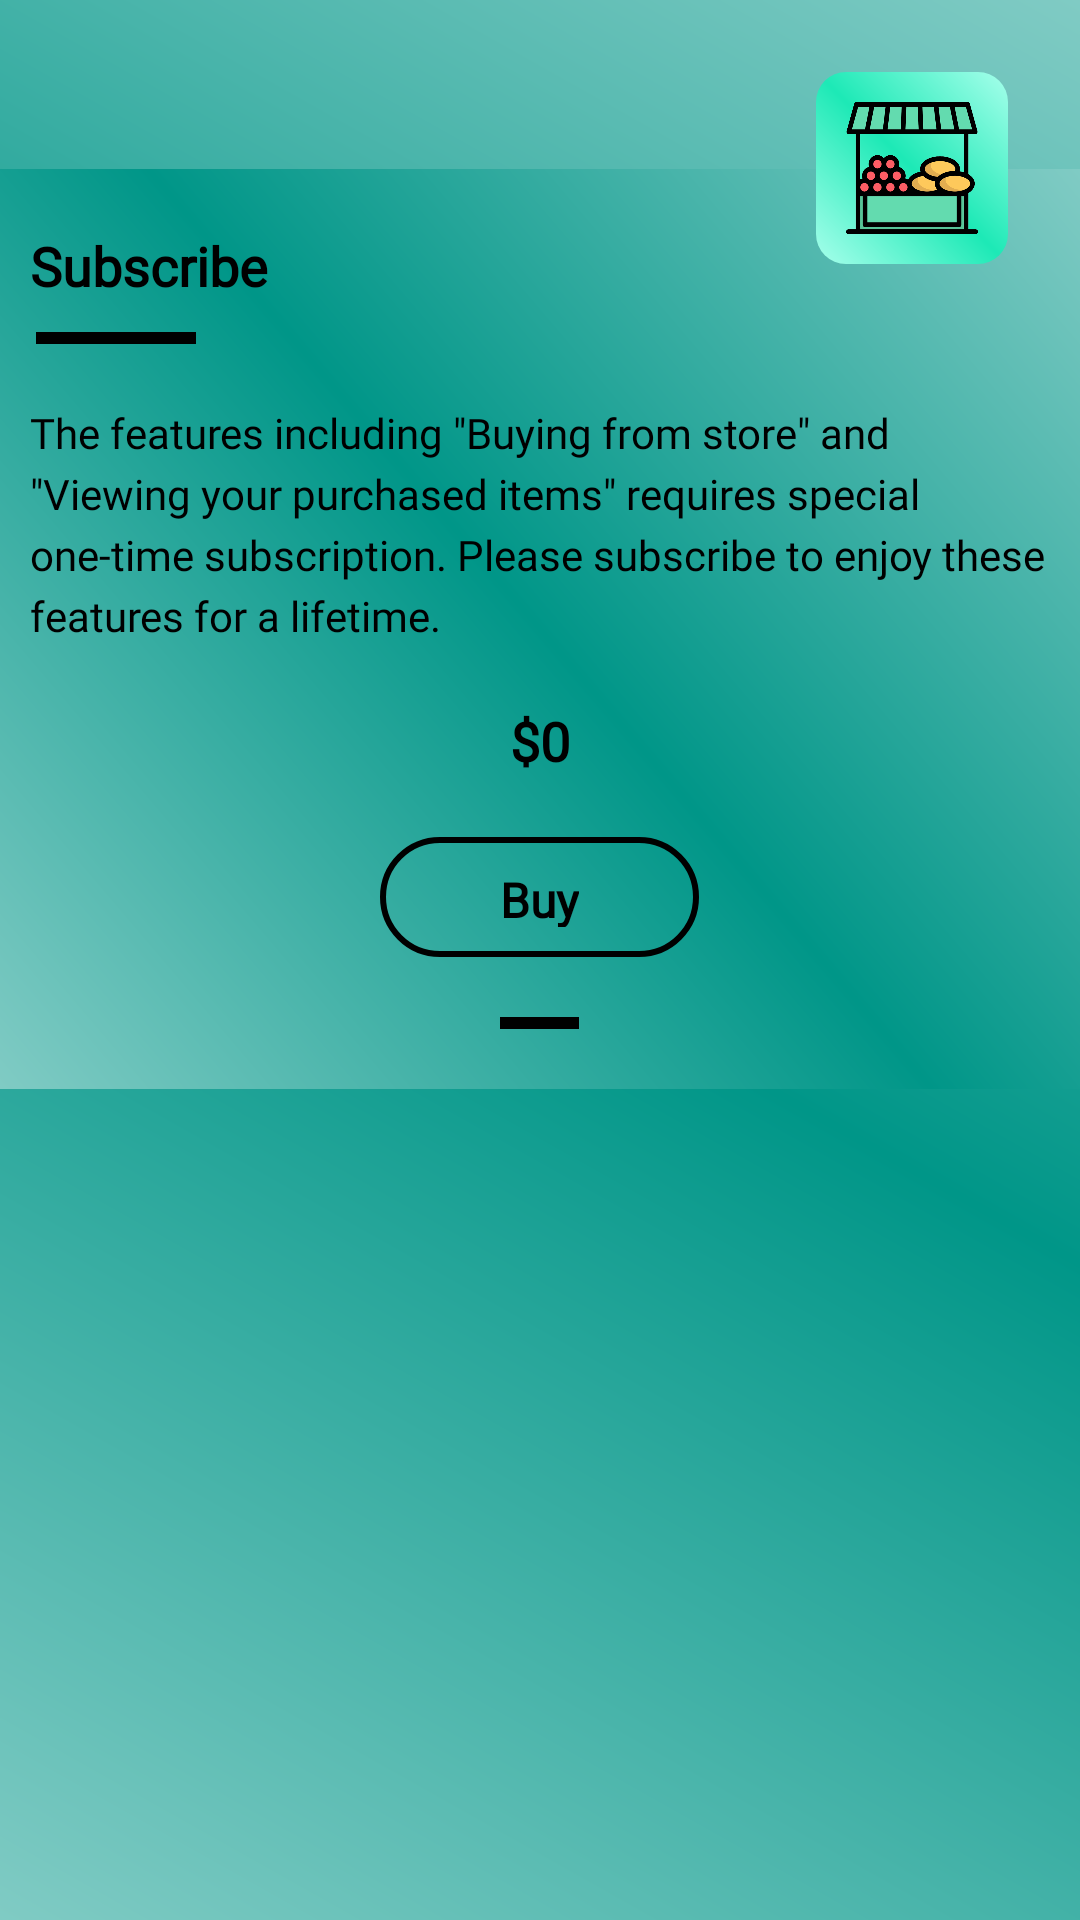

This screen was rendered from an Android layout file. Write that file and the resources it references.
<!-- AndroidManifest.xml: application theme AppTheme -->
<!-- res/layout/dialog_billing_premium.xml -->
<?xml version="1.0" encoding="utf-8"?>
<layout xmlns:android="http://schemas.android.com/apk/res/android"
    xmlns:app="http://schemas.android.com/apk/res-auto"
    xmlns:tools="http://schemas.android.com/tools"
    tools:context=".home.BillingPremiumDialog">

    <data>

        <variable
            name="presenter"
            type="com.litekite.monetize.home.BillingPremiumVM" />

    </data>

    <RelativeLayout
        android:layout_width="match_parent"
        android:layout_height="wrap_content"
        android:background="@null">

        <RelativeLayout
            android:layout_width="match_parent"
            android:layout_height="wrap_content"
            android:layout_below="@+id/iv_fruit_store"
            android:layout_marginTop="@dimen/sizeMinus32"
            android:background="@drawable/bg_app"
            android:padding="@dimen/size10">

            <TextView
                android:id="@+id/tv_subscribe"
                style="@style/MyTextViewStyle"
                android:layout_width="wrap_content"
                android:layout_height="wrap_content"
                android:layout_marginTop="@dimen/size10"
                android:text="@string/subscribe"
                android:textSize="@dimen/text18"
                android:textStyle="bold" />

            <View
                android:id="@+id/v_subscribe"
                android:layout_width="wrap_content"
                android:layout_height="@dimen/size4"
                android:layout_below="@id/tv_subscribe"
                android:layout_alignEnd="@+id/tv_subscribe"
                android:layout_marginStart="@dimen/size2"
                android:layout_marginTop="@dimen/size10"
                android:layout_marginEnd="@dimen/size24"
                android:background="@color/black" />

            <TextView
                android:id="@+id/tv_billing_premium_desc"
                style="@style/MyTextViewStyle"
                android:layout_width="wrap_content"
                android:layout_height="wrap_content"
                android:layout_below="@id/v_subscribe"
                android:layout_marginTop="@dimen/size20"
                android:lineSpacingExtra="@dimen/size4"
                android:text="@string/billing_premium_desc"
                android:textSize="@dimen/text14" />

            <TextView
                android:id="@+id/tv_billing_price"
                style="@style/MyTextViewStyle"
                android:layout_width="wrap_content"
                android:layout_height="wrap_content"
                android:layout_below="@id/tv_billing_premium_desc"
                android:layout_centerHorizontal="true"
                android:layout_marginTop="@dimen/size20"
                android:text="@string/price"
                android:textSize="@dimen/text18"
                android:textStyle="bold" />

            <Button
                android:id="@+id/btn_billing_buy"
                style="@style/MyButtonStyle"
                android:layout_width="wrap_content"
                android:layout_height="@dimen/size40"
                android:layout_below="@id/tv_billing_price"
                android:layout_centerHorizontal="true"
                android:layout_marginTop="@dimen/size20"
                android:onClick="@{(view) -> presenter.onClick(view)}"
                android:paddingStart="@dimen/size40"
                android:paddingEnd="@dimen/size40"
                android:text="@string/buy" />

            <View
                android:id="@+id/v_billing_price"
                android:layout_width="wrap_content"
                android:layout_height="@dimen/size4"
                android:layout_below="@id/btn_billing_buy"
                android:layout_alignStart="@+id/btn_billing_buy"
                android:layout_alignEnd="@+id/btn_billing_buy"
                android:layout_marginStart="@dimen/size40"
                android:layout_marginTop="@dimen/size20"
                android:layout_marginEnd="@dimen/size40"
                android:layout_marginBottom="@dimen/size10"
                android:background="@color/black" />

        </RelativeLayout>

        <ImageView
            android:id="@+id/iv_fruit_store"
            android:layout_width="@dimen/size64"
            android:layout_height="@dimen/size64"
            android:layout_alignParentEnd="true"
            android:layout_marginTop="@dimen/size24"
            android:layout_marginEnd="@dimen/size24"
            android:background="@drawable/ic_launcher_background"
            android:contentDescription="@string/fruit_store_img"
            android:padding="@dimen/size10"
            app:srcCompat="@drawable/ic_fruit_store" />

    </RelativeLayout>

</layout>
<!-- resources referenced by this layout -->
<resources>
  <color name="black">#000000</color>
  <dimen name="size10">10dp</dimen>
  <dimen name="size2">2dp</dimen>
  <dimen name="size20">20dp</dimen>
  <dimen name="size24">24dp</dimen>
  <dimen name="size4">4dp</dimen>
  <dimen name="size40">40dp</dimen>
  <dimen name="size64">64dp</dimen>
  <dimen name="sizeMinus32">-32dp</dimen>
  <dimen name="text14">14sp</dimen>
  <dimen name="text18">18sp</dimen>
  <!-- drawable bg_app (drawable) -->
  <?xml version="1.0" encoding="utf-8"?>
  <shape xmlns:android="http://schemas.android.com/apk/res/android"
      android:shape="rectangle">
      <gradient
          android:angle="45"
          android:centerColor="@color/teal_500"
          android:endColor="@color/teal_200"
          android:startColor="@color/teal_200"
          android:type="linear" />
  </shape>
  <!-- drawable ic_launcher_background (drawable) -->
  <?xml version="1.0" encoding="utf-8"?>
  <shape xmlns:android="http://schemas.android.com/apk/res/android">
      <gradient
          android:angle="45"
          android:centerColor="@color/teal_a400"
          android:endColor="@color/teal_a100"
          android:startColor="@color/teal_a100"
          android:type="linear" />
      <corners android:radius="@dimen/size10" />
  </shape>
  <string name="billing_premium_desc">The features including \"Buying from store\" and
          \"Viewing your purchased items\" requires special one-time subscription. Please
          subscribe to enjoy these features for a lifetime.</string>
  <string name="buy">Buy</string>
  <string name="fruit_store_img">Fruit Store Image</string>
  <string name="price">$0</string>
  <string name="subscribe">Subscribe</string>
  <style name="MyButtonStyle" parent="Widget.AppCompat.Button">
          <item name="android:background">@drawable/bg_btn</item>
          <item name="android:fontFamily">@font/delius_swash_caps</item>
          <item name="android:textColor">@color/black</item>
          <item name="android:textAllCaps">false</item>
          <item name="android:textStyle">bold</item>
          <item name="android:textSize">@dimen/text16</item>
          <item name="android:padding">@dimen/size10</item>
      </style>
  <style name="MyTextViewStyle">
          <item name="android:fontFamily">@font/delius_swash_caps</item>
          <item name="android:textColor">@color/black</item>
      </style>
  <color name="teal_500">#009688</color>
  <color name="teal_200">#80CBC4</color>
  <color name="teal_a400">#1DE9B6</color>
  <color name="teal_a100">#A7FFEB</color>
  <!-- drawable bg_btn (drawable) -->
  <?xml version="1.0" encoding="utf-8"?>
  <ripple xmlns:android="http://schemas.android.com/apk/res/android" android:color="@color/teal_700">
      <item android:id="@android:id/mask" android:drawable="@drawable/btn_teal_pressed" />
      <item android:drawable="@drawable/btn_teal_normal" />
  </ripple>
  <dimen name="text16">16sp</dimen>
  <color name="teal_600">#00897B</color>
  <color name="teal_700">#00796B</color>
  <!-- drawable btn_teal_pressed (drawable) -->
  <?xml version="1.0" encoding="utf-8"?>
  <shape xmlns:android="http://schemas.android.com/apk/res/android">
      <solid android:color="@color/teal_700" />
      <corners android:radius="@dimen/size24" />
      <stroke
          android:width="@dimen/size2"
          android:color="@color/black" />
  </shape>
  <!-- drawable btn_teal_normal (drawable) -->
  <?xml version="1.0" encoding="utf-8"?>
  <shape xmlns:android="http://schemas.android.com/apk/res/android">
      <solid android:color="@android:color/transparent" />
      <corners android:radius="@dimen/size24" />
      <stroke
          android:width="@dimen/size2"
          android:color="@color/black" />
  </shape>
</resources>
